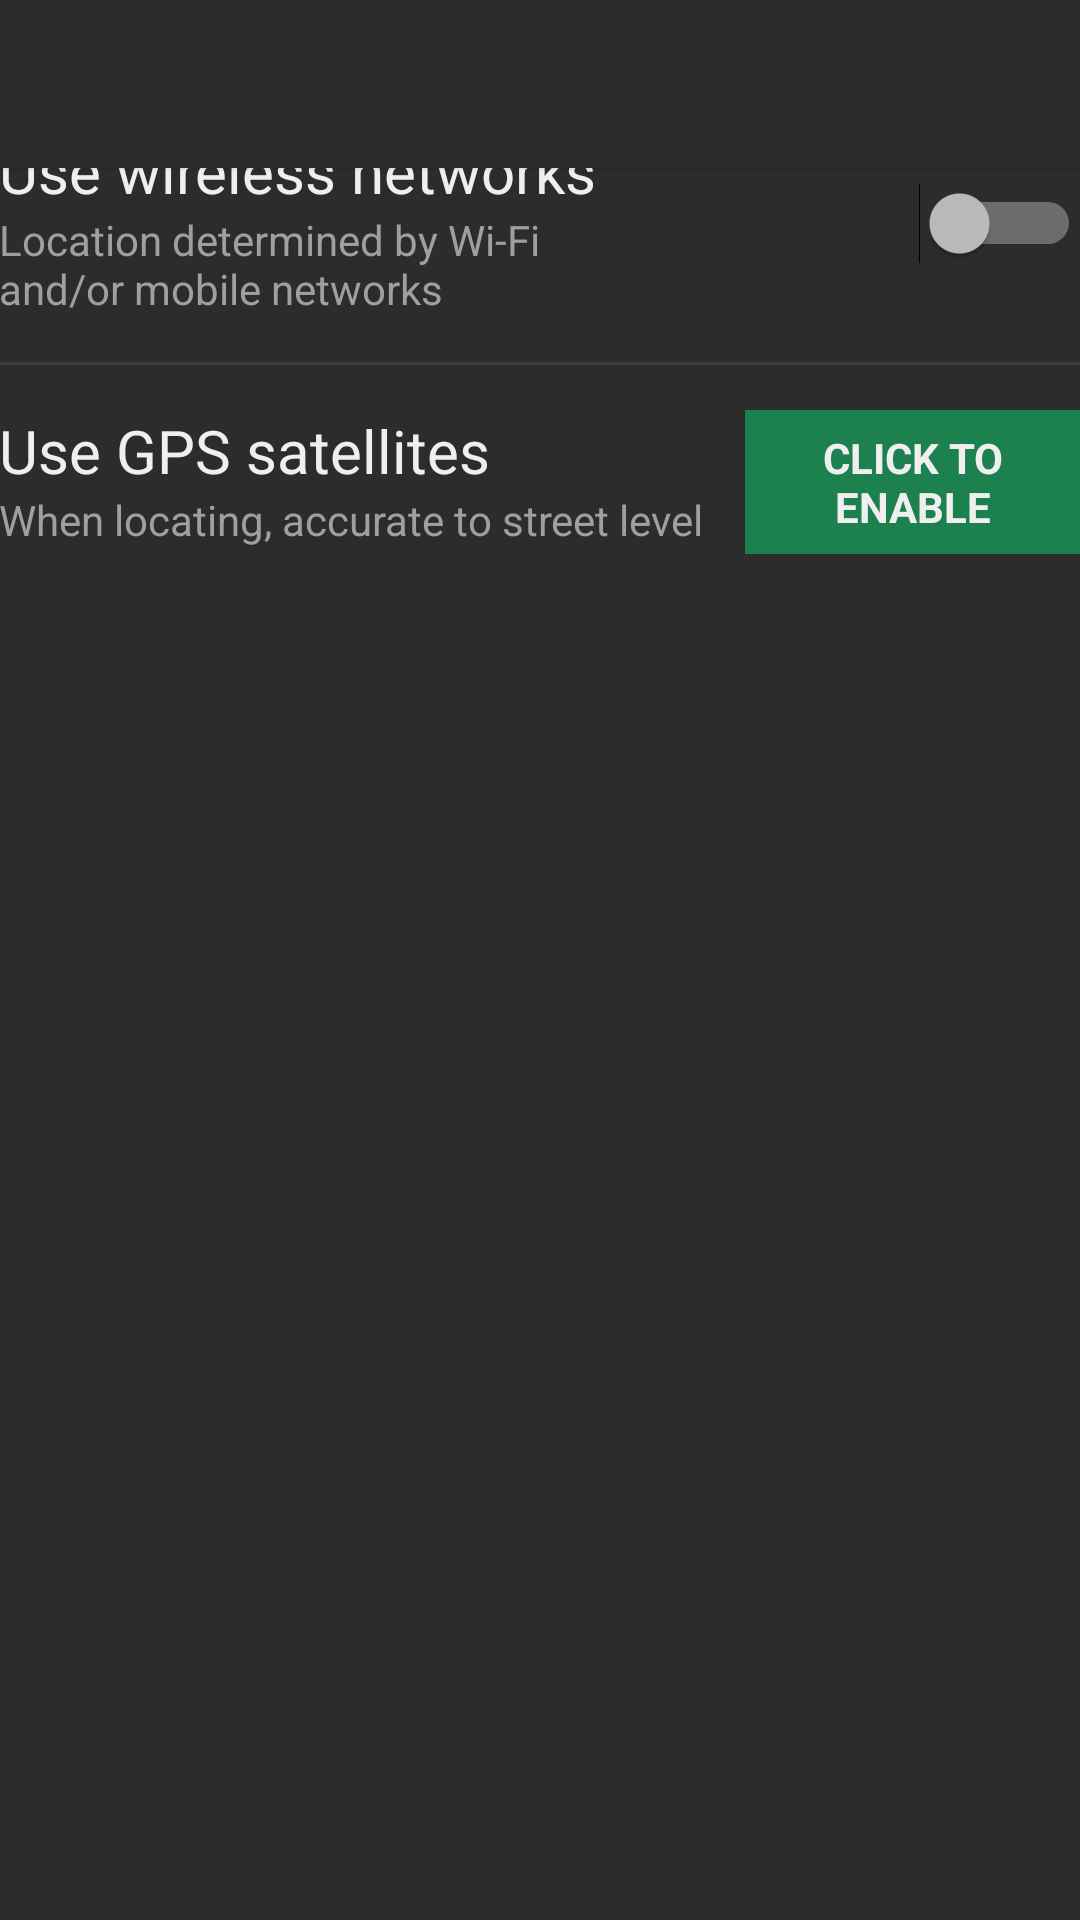

Produce the Android XML layout that renders to this screen, including the resource entries it uses.
<!-- AndroidManifest.xml: application theme AppTheme -->
<!-- res/layout/activity_settings.xml -->
<?xml version="1.0" encoding="utf-8"?>
<RelativeLayout xmlns:android="http://schemas.android.com/apk/res/android"
    xmlns:tools="http://schemas.android.com/tools"
    android:layout_width="match_parent"
    android:layout_height="match_parent"
    android:orientation="vertical"
    tools:context=".MainActivity"
    android:theme="@style/AppTheme">

    <include
        android:id="@+id/tool_bar"
        layout="@layout/tool_bar">
    </include>

    <LinearLayout xmlns:android="http://schemas.android.com/apk/res/android"
        xmlns:tools="http://schemas.android.com/tools"
        android:layout_width="match_parent"
        android:layout_height="match_parent"
        android:orientation="vertical"
        android:paddingBottom="@dimen/activity_vertical_margin"
        android:paddingLeft="@dimen/activity_horizontal_margin"
        android:paddingRight="@dimen/activity_horizontal_margin"
        android:paddingTop="@dimen/activity_vertical_margin"
        tools:context=".MainActivity"
        android:background="@color/ColorPrimaryDark"
        android:weightSum="1">

        <TextView
            android:layout_width="match_parent"
            android:layout_height="wrap_content"
            android:paddingLeft="10dp"
            android:paddingTop="4dp"
            android:paddingBottom="4dp"
            android:text="My Location"
            android:id="@+id/Location"
            android:textColor="#EFEFEF"
            android:background="#ff1d814f"
            android:textStyle="bold"
            android:textSize="15dp" />

        <include
            android:id="@+id/wireless_button"
            layout="@layout/wireless_button">
        </include>

        <View
            android:layout_width="fill_parent"
            android:layout_height="1dp"
            android:background="@color/HintTextColor"/>

        <include
            android:id="@+id/gps_button"
            layout="@layout/gps_button">
        </include>

    </LinearLayout>

</RelativeLayout>
<!-- res/layout/tool_bar.xml (included above) -->
<?xml version="1.0" encoding="utf-8"?>
<android.support.v7.widget.Toolbar
    xmlns:android="http://schemas.android.com/apk/res/android"
    xmlns:app="http://schemas.android.com/apk/res-auto"
    xmlns:tools="http://schemas.android.com/tools"
    android:layout_width="match_parent"
    android:layout_height="wrap_content"
    android:background="@color/ColorPrimary"
    android:textColor="@color/TextColorActionBar"
    app:theme="@style/AppTheme"
    android:elevation="1dp">
</android.support.v7.widget.Toolbar>
<!-- res/layout/wireless_button.xml (included above) -->
<?xml version="1.0" encoding="utf-8"?>
<RelativeLayout xmlns:android="http://schemas.android.com/apk/res/android"
    android:layout_height="wrap_content"
    android:layout_width="match_parent"
    android:layout_marginTop="15dp"
    android:layout_marginBottom="15dp"
    android:theme="@style/AppTheme"
    android:id="@+id/wireless_button">

    <TextView
        android:id="@+id/wireless_text"
        android:layout_width="wrap_content"
        android:layout_height="wrap_content"
        android:textSize="20sp"
        android:textColor="@color/MenuTitleTextColor"
        android:text="Use wireless networks"/>

    <TextView
        android:id="@+id/barc_button_text2"
        android:layout_width="wrap_content"
        android:text="Location determined by Wi-Fi and/or mobile networks"
        android:textColor="@color/MenuSecondaryTitleTextColor"
        android:layout_height="wrap_content"
        android:layout_below="@+id/wireless_text"
        android:layout_alignLeft="@+id/wireless_text"
        android:layout_alignParentEnd="false"
        android:layout_alignParentStart="false"
        android:layout_alignRight="@+id/wireless_text" />

    <Switch
        android:layout_width="wrap_content"
        android:layout_height="wrap_content"
        android:id="@+id/wirelessSwitch"
        android:layout_centerVertical="true"
        android:layout_alignParentEnd="true"
        android:checked="false" />

</RelativeLayout>
<!-- res/layout/gps_button.xml (included above) -->
<?xml version="1.0" encoding="utf-8"?>
<RelativeLayout xmlns:android="http://schemas.android.com/apk/res/android"
    android:layout_height="wrap_content"
    android:layout_width="match_parent"
    android:layout_marginTop="15dp"
    android:layout_marginBottom="15dp"
    android:theme="@style/AppTheme"
    android:id="@+id/wireless_button">

    <TextView
        android:id="@+id/gps_text"
        android:layout_width="wrap_content"
        android:layout_height="wrap_content"
        android:textSize="20sp"
        android:textColor="@color/MenuTitleTextColor"
        android:text="Use GPS satellites                 "/>

    <TextView
        android:id="@+id/gps_text2"
        android:layout_width="wrap_content"
        android:text="When locating, accurate to street level    "
        android:textColor="@color/MenuSecondaryTitleTextColor"
        android:layout_height="wrap_content"
        android:layout_below="@+id/gps_text"
        android:layout_alignLeft="@+id/gps_text"
        android:layout_alignParentStart="false"
        android:layout_toStartOf="@+id/gpsButton" />

    <Button
        android:layout_width="wrap_content"
        android:layout_height="wrap_content"
        android:background="#ff1d814f"
        android:textColor="@color/MenuTitleTextColor"
        android:textStyle="bold"
        android:text="Click To Enable"
        android:id="@+id/gpsButton"
        android:layout_centerVertical="true"
        android:layout_alignParentEnd="true"
        android:layout_toRightOf="@+id/gps_text" />


</RelativeLayout>
<!-- resources referenced by this layout -->
<resources>
  <color name="ColorPrimary">#2C2C2C</color>
  <color name="ColorPrimaryDark">#2C2C2C</color>
  <color name="HintTextColor">#3C3C3C</color>
  <color name="MenuSecondaryTitleTextColor">#9F9F9F</color>
  <color name="MenuTitleTextColor">#EFEFEF</color>
  <color name="TextColorActionBar">#52EA70</color>
  <style name="AppTheme" parent="Theme.AppCompat.NoActionBar">
          
          <item name="colorPrimary">@color/ColorPrimary</item>
          <item name="colorPrimaryDark">@color/ColorPrimaryDark</item>
          <item name="android:fontFamily">sans-serif</item>
          <item name="android:textStyle">normal</item>
          <item name="colorControlNormal">@color/HintTextColor</item>
          <item name="colorControlActivated">@color/ColorPrimaryTextColor</item>
          <item name="colorControlHighlight">@color/ButtonBackgroundColor</item>
          <item name="android:spinnerStyle">@android:style/Widget.Material.Light.Spinner.Underlined</item>
  
          <item name="android:actionOverflowButtonStyle">@style/ActionButtonOverflow</item>
          
          <item name="actionOverflowButtonStyle">@style/ActionButtonOverflow</item>
          <item name="android:itemTextAppearance">@style/TextAppearance</item>
  
          <item name="android:dropDownListViewStyle">@style/PopupMenuListView</item>
          <item name="dropDownListViewStyle">@style/PopupMenuListView</item>
  
          <item name="android:searchViewStyle">@style/SearchView</item>
          <item name="searchViewStyle">@style/SearchView</item>
  
          <item name="android:spinnerDropDownItemStyle">@style/mySpinnerItemStyle</item>
          <item name="spinnerDropDownItemStyle">@style/mySpinnerItemStyle</item>
  
  
      </style>
  <color name="ColorPrimaryTextColor">#38A664</color>
  <color name="ButtonBackgroundColor">#52EA70</color>
  <style name="ActionButtonOverflow" parent="@style/Widget.AppCompat.ActionButton.Overflow">
          <item name="android:src">@drawable/overflow_menu_icon</item>
      </style>
  <style name="TextAppearance">
          <item name="android:textColor">@color/ColorPrimaryTextColor</item>
      </style>
  <style name="PopupMenuListView" parent="@style/Widget.AppCompat.ListView.DropDown">
          <item name="android:divider">#328E60</item>
          <item name="android:dividerHeight">1dp</item>
          <item name="android:dividerPadding">2dp</item>
          <item name="android:background">@color/ColorPrimaryDark</item>--&gt;
      </style>
  <style name="SearchView" parent="@style/Widget.AppCompat.SearchView">
          <item name="android:src">@drawable/ic_launcher</item>
          <item name="android:divider">#328E60</item>
          <item name="android:dividerHeight">1dp</item>
          <item name="android:dividerPadding">2dp</item>
          <item name="android:background">@color/ColorPrimaryDark</item>--&gt;
      </style>
  <style name="mySpinnerItemStyle" parent="@android:style/Widget.Holo.DropDownItem.Spinner">
          <item name="android:textColor">@color/ColorPrimaryTextColor</item>
      </style>
  <!-- drawable overflow_menu_icon: png bitmap (drawable-hdpi, 831 bytes) -->
</resources>
